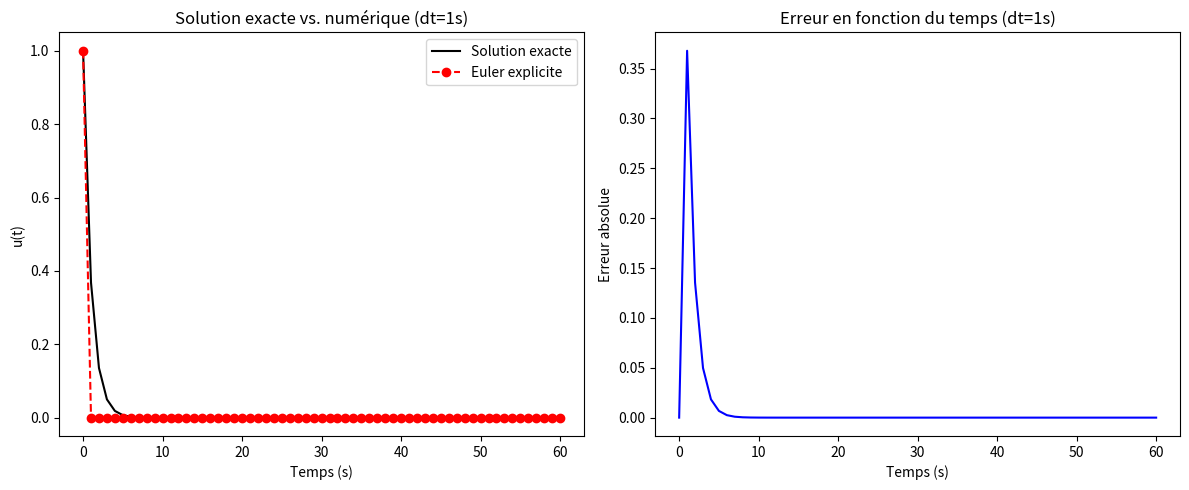
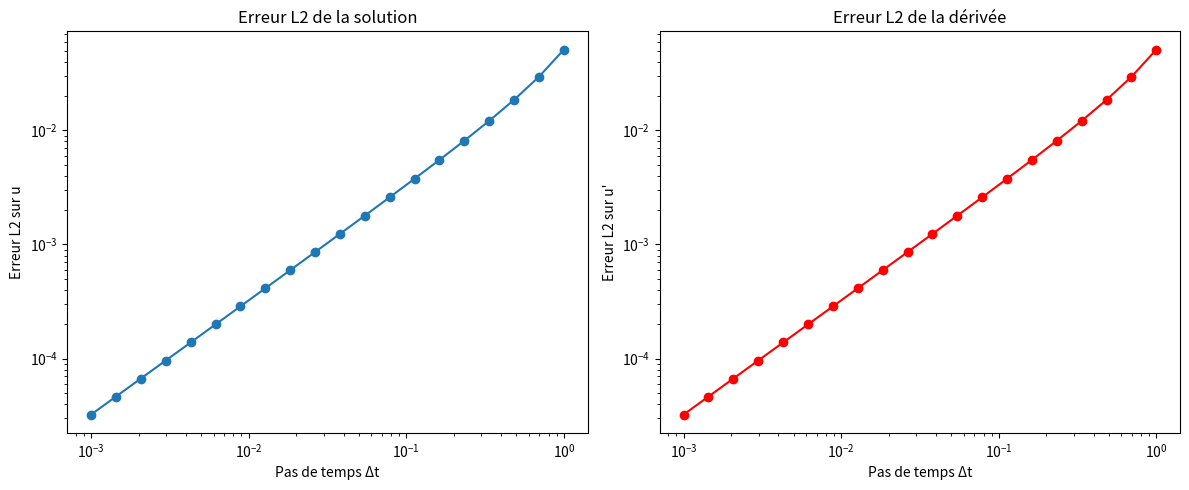

Here is the Python script that generated these plots, in order:
import numpy as np
import matplotlib.pyplot as plt

# Paramètres du problème
lam = 1.0
u0 = 1.0
T = 60.0  # 1 minute = 60 secondes

# ------------------------------------------------------
# Fonction pour Euler explicite
def euler_explicit(dt, T, lam, u0):
    N = int(T/dt)
    t = np.linspace(0, N*dt, N+1)
    u = np.zeros(N+1)
    u[0] = u0
    for n in range(N):
        u[n+1] = (1 - dt*lam)*u[n]
    return t, u

# Solution exacte
def u_exact(t, lam=1.0, u0=1.0):
    return u0*np.exp(-lam*t)

# ------------------------------------------------------
# 1) Comparaison pour dt=1s
dt = 1.0
t, u_num = euler_explicit(dt, T, lam, u0)
u_ex = u_exact(t, lam, u0)
err = np.abs(u_num - u_ex)

plt.figure(figsize=(12,5))

plt.subplot(1,2,1)
plt.plot(t, u_ex, 'k-', label="Solution exacte")
plt.plot(t, u_num, 'ro--', label="Euler explicite")
plt.xlabel("Temps (s)")
plt.ylabel("u(t)")
plt.title("Solution exacte vs. numérique (dt=1s)")
plt.legend()

plt.subplot(1,2,2)
plt.plot(t, err, 'b-')
plt.xlabel("Temps (s)")
plt.ylabel("Erreur absolue")
plt.title("Erreur en fonction du temps (dt=1s)")

plt.tight_layout()
plt.savefig("figure1.png")
plt.show()

# ------------------------------------------------------
# 2) Étude de convergence : erreur L2 en fonction du pas
dts = np.logspace(0, -3, 20)   # 20 valeurs de dt de 1 à 0.001
err_L2 = []
err_deriv_L2 = []

for dt in dts:
    t, u_num = euler_explicit(dt, T, lam, u0)
    u_ex = u_exact(t, lam, u0)

    # Erreur L2 sur la fonction
    e = u_num - u_ex
    L2 = np.sqrt(np.sum(e**2) * dt / T)
    err_L2.append(L2)

    # Approx dérivée numérique par différences finies
    du_num = np.diff(u_num)/dt
    du_ex = -lam * u_ex[:-1]
    e_der = du_num - du_ex
    L2_der = np.sqrt(np.sum(e_der**2) * dt / T)
    err_deriv_L2.append(L2_der)

# ------------------------------------------------------
# Tracé des erreurs L2
plt.figure(figsize=(12,5))

plt.subplot(1,2,1)
plt.loglog(dts, err_L2, 'o-')
plt.xlabel("Pas de temps Δt")
plt.ylabel("Erreur L2 sur u")
plt.title("Erreur L2 de la solution")

plt.subplot(1,2,2)
plt.loglog(dts, err_deriv_L2, 'o-r')
plt.xlabel("Pas de temps Δt")
plt.ylabel("Erreur L2 sur u'")
plt.title("Erreur L2 de la dérivée")

plt.tight_layout()
plt.savefig("figure2.png")
plt.show()
